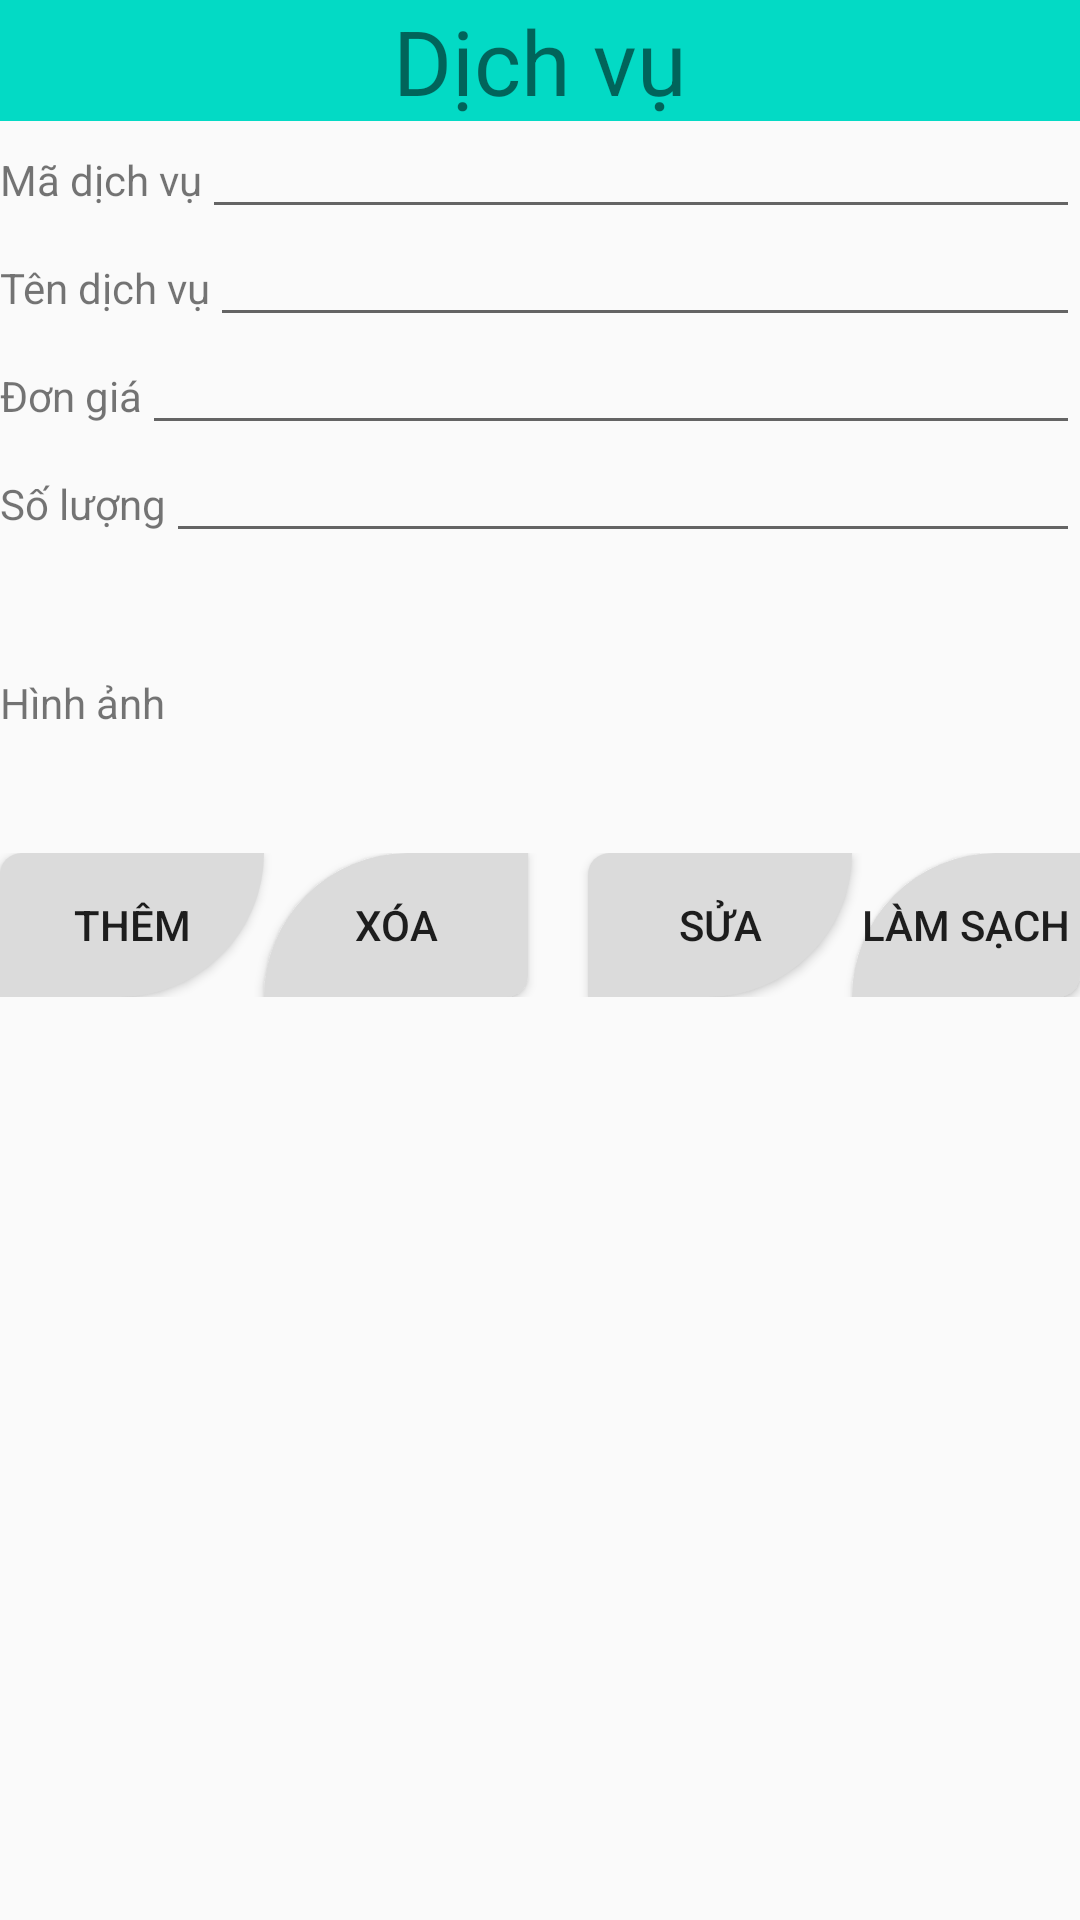

Reconstruct the res/layout file that produces this screen, plus the resources it refers to.
<!-- AndroidManifest.xml: application theme AppTheme -->
<!-- res/layout/activity_dich_vu.xml -->
<?xml version="1.0" encoding="utf-8"?>

<LinearLayout xmlns:android="http://schemas.android.com/apk/res/android"
    xmlns:app="http://schemas.android.com/apk/res-auto"
    xmlns:tools="http://schemas.android.com/tools"
    android:layout_width="match_parent"
    android:layout_height="match_parent"
    tools:context=".GiaoDien.MainActivity"
    android:orientation="vertical">


    <TextView
        style="@style/tieude"
        android:text="@string/dichvu" />
    <LinearLayout
        android:layout_width="match_parent"
        android:layout_height="wrap_content"
        android:orientation="horizontal">
        <TextView
            style="@style/textview"
            android:text="@string/madv"></TextView>

        <EditText
            style="@style/edittext"
            android:id="@+id/txtMaDV"></EditText>
    </LinearLayout>

    <LinearLayout
        android:layout_width="match_parent"
        android:layout_height="wrap_content"
        android:orientation="horizontal">
        <TextView
            style="@style/textview"
            android:text="@string/tendv"></TextView>

        <EditText
            style="@style/edittext"
            android:id="@+id/txtTenDV"></EditText>
    </LinearLayout>


    <LinearLayout
        android:layout_width="match_parent"
        android:layout_height="wrap_content"
        android:orientation="horizontal">
        <TextView
            style="@style/textview"
            android:text="@string/gia"></TextView>

        <EditText
            style="@style/edittext"
            android:id="@+id/txtDonGia"></EditText>
    </LinearLayout>
    <LinearLayout
        android:layout_width="match_parent"
        android:layout_height="wrap_content"
        android:orientation="horizontal">
        <TextView
            style="@style/textview"
            android:text="@string/soluong"></TextView>

        <EditText
            style="@style/edittext"
            android:id="@+id/txtSoLuong"></EditText>
    </LinearLayout>
    <LinearLayout
        android:layout_width="match_parent"
        android:layout_height="wrap_content"
        android:orientation="horizontal">

        <TextView
            style="@style/textview"
            android:layout_height="match_parent"
            android:text="@string/hinhanh"
            android:gravity="center"></TextView>
        <LinearLayout
            android:layout_width="match_parent"
            android:layout_height="wrap_content"
            android:gravity="center">
            <ImageView
                android:layout_width="100dp"
                android:layout_height="100dp"
                android:id="@+id/imgHinhA"
                android:src="@drawable/male"></ImageView>
        </LinearLayout>

    </LinearLayout>
    <LinearLayout
        android:layout_width="match_parent"
        android:layout_height="wrap_content"
        android:gravity="center">
        <Button
            style="@style/btn"
            android:text="@string/btnThem"
            android:id="@+id/btnThemDV"></Button>
        <Button
            style="@style/btn"
            android:text="@string/btnXoa"
            android:id="@+id/btnXoaDV"
            android:background="@drawable/themthem_select"
            android:layout_marginRight="20dp"></Button>
        <Button
            style="@style/btn"
            android:text="@string/btnSua"
            android:id="@+id/btnSuaDV"></Button>
        <Button
            style="@style/btn"
            android:text="@string/btnLamSach"
            android:id="@+id/btnLamSachDV"
            android:background="@drawable/themthem_select"></Button>
    </LinearLayout>

    <ListView
        android:layout_width="match_parent"
        android:layout_height="match_parent"
        android:id="@+id/lvDichVu"></ListView>


</LinearLayout>
<!-- resources referenced by this layout -->
<resources>
  <!-- drawable themthem_select (drawable) -->
  <?xml version="1.0" encoding="utf-8"?>
  
  <selector xmlns:android="http://schemas.android.com/apk/res/android">
      <item android:drawable="@drawable/themthem" android:state_pressed="true"></item>
      <item android:drawable="@drawable/themthem1" android:state_pressed="false"></item>
  </selector>
  <string name="btnLamSach">Làm sạch</string>
  <string name="btnSua">Sửa</string>
  <string name="btnThem">Thêm</string>
  <string name="btnXoa">Xóa</string>
  <string name="dichvu">Dịch vụ</string>
  <string name="gia">Đơn giá</string>
  <string name="hinhanh">Hình ảnh</string>
  <string name="madv">Mã dịch vụ</string>
  <string name="soluong">Số lượng</string>
  <string name="tendv">Tên dịch vụ</string>
  <style name="btn">
          <item name="android:layout_width">wrap_content</item>
          <item name="android:layout_height">wrap_content</item>
          <item name="android:background">@drawable/them_select</item>
      </style>
  <style name="edittext">
          <item name="android:layout_width">match_parent</item>
          <item name="android:layout_height">wrap_content</item>
          <item name="android:textSize">14dp</item>
      </style>
  <style name="textview">
          <item name="android:layout_width">wrap_content</item>
          <item name="android:layout_height">wrap_content</item>
          <item name="android:textSize">14dp</item>
      </style>
  <style name="tieude">
          <item name="android:layout_width">match_parent</item>
          <item name="android:layout_height">wrap_content</item>
          <item name="android:textSize">30sp</item>
          <item name="android:background">@color/colorAccent</item>
          <item name="android:gravity">center</item>
      </style>
  <style name="AppTheme" parent="Theme.AppCompat.Light.DarkActionBar">
          
          <item name="colorPrimary">@color/colorPrimary</item>
          <item name="colorPrimaryDark">@color/colorPrimaryDark</item>
          <item name="colorAccent">@color/colorAccent</item>
      </style>
  <!-- drawable themthem (drawable) -->
  <?xml version="1.0" encoding="utf-8"?>
  
  <shape xmlns:android="http://schemas.android.com/apk/res/android"
      android:shape="rectangle">
      <solid android:color="@color/colorCam"></solid>
      <corners
          android:bottomRightRadius="30dp"
          android:topLeftRadius="200dp"></corners>
  
  </shape>
  <!-- drawable themthem1 (drawable) -->
  <?xml version="1.0" encoding="utf-8"?>
  
  <shape xmlns:android="http://schemas.android.com/apk/res/android"
      android:shape="rectangle">
      <solid android:color="@color/colorXam"></solid>
      <corners
          android:bottomRightRadius="30dp"
          android:topLeftRadius="200dp"></corners>
  
  </shape>
  <!-- drawable them_select (drawable) -->
  <?xml version="1.0" encoding="utf-8"?>
  
  <selector xmlns:android="http://schemas.android.com/apk/res/android">
      <item android:drawable="@drawable/them" android:state_pressed="true"></item>
      <item android:drawable="@drawable/them1" android:state_pressed="false"></item>
  </selector>
  <color name="colorAccent">#03DAC5</color>
  <color name="colorPrimary">#6200EE</color>
  <color name="colorPrimaryDark">#3700B3</color>
  <color name="colorCam">#f58f03</color>
  <color name="colorXam">#dbdbdb</color>
  <!-- drawable them (drawable) -->
  <?xml version="1.0" encoding="utf-8"?>
  
  <shape xmlns:android="http://schemas.android.com/apk/res/android"
      android:shape="rectangle">
      <solid android:color="@color/colorCam"></solid>
      <corners
          android:bottomRightRadius="200dp"
          android:topLeftRadius="30dp"></corners>
  
  </shape>
  <!-- drawable them1 (drawable) -->
  <?xml version="1.0" encoding="utf-8"?>
  
  <shape xmlns:android="http://schemas.android.com/apk/res/android"
      android:shape="rectangle">
      <solid android:color="@color/colorXam"></solid>
      <corners
          android:bottomRightRadius="200dp"
          android:topLeftRadius="30dp"></corners>
  
  </shape>
</resources>
